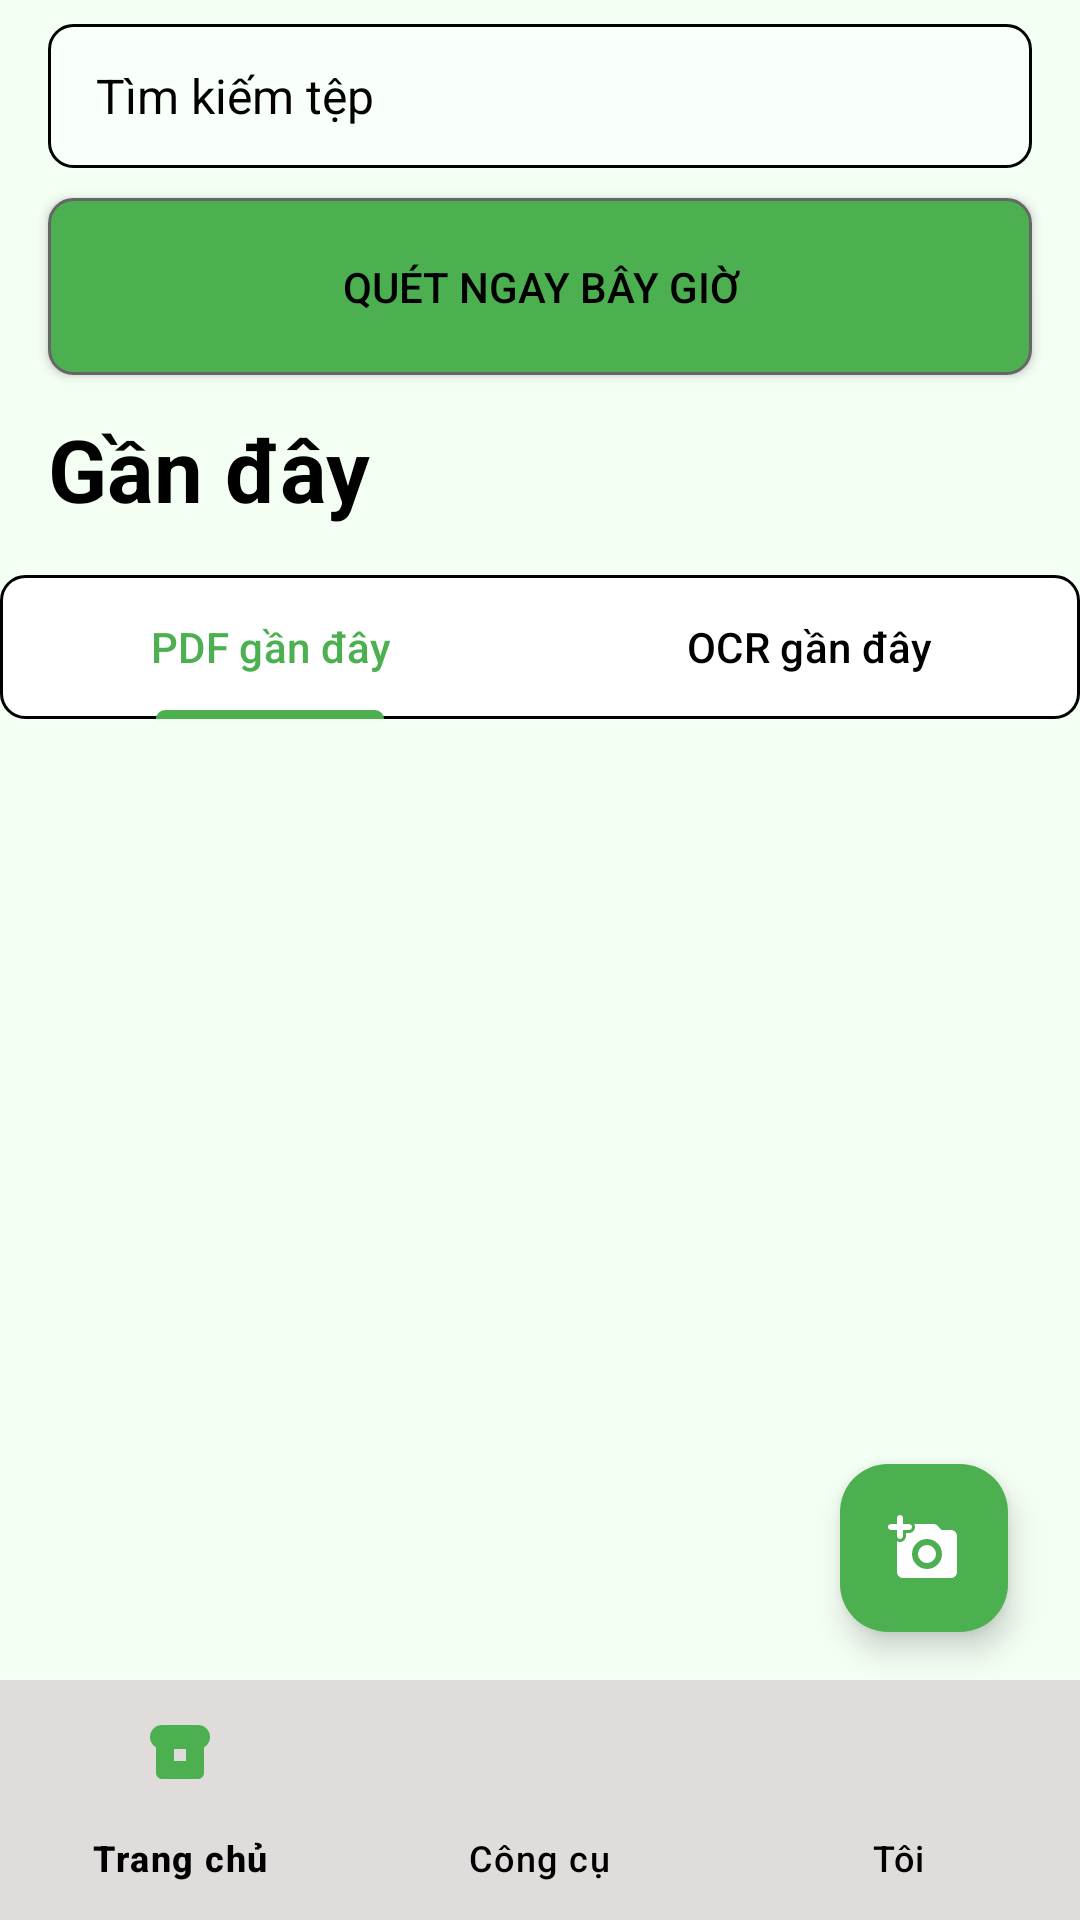

Reconstruct the res/layout file that produces this screen, plus the resources it refers to.
<!-- AndroidManifest.xml: application theme Theme.CameraScanner -->
<!-- res/layout/activity_main.xml -->
<?xml version="1.0" encoding="utf-8"?>
<androidx.constraintlayout.widget.ConstraintLayout
    xmlns:android="http://schemas.android.com/apk/res/android"
    xmlns:app="http://schemas.android.com/apk/res-auto"
    xmlns:tools="http://schemas.android.com/tools"
    android:layout_width="match_parent"
    android:layout_height="match_parent"
    android:background="@color/main"
    tools:context=".activitymain.MainActivity">



    <EditText
        android:id="@+id/etSearch"
        android:layout_width="0dp"
        android:layout_height="48dp"
        android:layout_marginStart="16dp"
        android:layout_marginEnd="16dp"
        android:background="@drawable/rounded_background"
        android:drawableStart="@drawable/ic_tools_white"
        android:drawablePadding="8dp"
        android:hint="@string/find_recent"
        android:paddingStart="16dp"
        android:paddingEnd="16dp"
        android:textColorHint="@color/search_name"
        android:textSize="16sp"
        app:layout_constraintTop_toTopOf="parent"
        app:layout_constraintStart_toStartOf="parent"
        app:layout_constraintEnd_toEndOf="parent"
        android:layout_marginTop="8dp"/>

    <androidx.appcompat.widget.AppCompatButton
        android:id="@+id/btnPdfAndOcr"
        android:layout_width="0dp"
        android:layout_height="wrap_content"
        android:layout_marginStart="16dp"
        android:layout_marginTop="10dp"
        android:layout_marginEnd="16dp"
        android:layout_marginBottom="10dp"
        android:background="@drawable/login_background"
        android:padding="20dp"
        android:text="@string/scan"
        android:textColor="@android:color/black"
        app:layout_constraintBottom_toTopOf="@+id/tvHeaderTitle"
        app:layout_constraintEnd_toEndOf="parent"
        app:layout_constraintHorizontal_bias="0.0"
        app:layout_constraintStart_toStartOf="parent"
        app:layout_constraintTop_toBottomOf="@+id/etSearch" />

    <androidx.constraintlayout.widget.ConstraintLayout
        android:id="@+id/tvHeaderTitle"
        android:layout_width="0dp"
        android:layout_height="wrap_content"
        android:paddingStart="16dp"
        android:paddingEnd="16dp"
        android:paddingTop="12dp"
        android:paddingBottom="8dp"
        app:layout_constraintTop_toBottomOf="@+id/btnPdfAndOcr"
        app:layout_constraintStart_toStartOf="parent"
        app:layout_constraintEnd_toEndOf="parent">

        <TextView
            android:layout_width="wrap_content"
            android:layout_height="wrap_content"
            android:text="@string/recents"
            android:textColor="@color/black"
            android:textSize="29sp"
            android:textStyle="bold"
            app:layout_constraintBottom_toBottomOf="parent"
            app:layout_constraintHorizontal_bias="0.054"
            app:layout_constraintStart_toStartOf="parent"
            app:layout_constraintTop_toTopOf="parent" />

    </androidx.constraintlayout.widget.ConstraintLayout>

    <com.google.android.material.tabs.TabLayout
        android:id="@+id/tabLayout"
        android:layout_width="0dp"
        android:layout_height="wrap_content"
        android:layout_marginTop="8dp"
        android:background="@drawable/vien_den_nen_trang"
        app:tabIndicatorColor="@color/green_accent"
        app:tabSelectedTextColor="@color/green_accent"
        app:tabTextColor="@color/black"
        app:layout_constraintTop_toBottomOf="@+id/tvHeaderTitle"
        app:layout_constraintStart_toStartOf="parent"
        app:layout_constraintEnd_toEndOf="parent"
        app:tabMode="fixed"
        app:tabGravity="fill">

        <com.google.android.material.tabs.TabItem
            android:layout_width="wrap_content"
            android:layout_height="wrap_content"
            android:text="@string/PDF_recent" />

        <com.google.android.material.tabs.TabItem
            android:layout_width="wrap_content"
            android:layout_height="wrap_content"
            android:text="@string/OCR_recent" />
    </com.google.android.material.tabs.TabLayout>


    <androidx.recyclerview.widget.RecyclerView
        android:id="@+id/recyclerView"
        android:layout_width="0dp"
        android:layout_height="0dp"
        android:layout_marginTop="8dp"
        app:layout_constraintBottom_toTopOf="@+id/bottom_navigation"
        app:layout_constraintEnd_toEndOf="parent"
        app:layout_constraintHorizontal_bias="1.0"
        app:layout_constraintStart_toStartOf="parent"
        app:layout_constraintTop_toBottomOf="@+id/tabLayout"
        app:layout_constraintVertical_bias="1.0" />

    <com.google.android.material.floatingactionbutton.FloatingActionButton
        android:id="@+id/btnStartCamera"
        android:layout_width="wrap_content"
        android:layout_height="wrap_content"
        android:layout_marginEnd="24dp"
        android:layout_marginBottom="16dp"
        android:clickable="true"
        android:focusable="true"
        android:src="@drawable/ic_camera_white"
        app:backgroundTint="@color/green_accent"
        app:tint="@android:color/white"
        app:layout_constraintEnd_toEndOf="parent"
        app:layout_constraintBottom_toTopOf="@+id/bottom_navigation" />


    <com.google.android.material.bottomnavigation.BottomNavigationView
        android:id="@+id/bottom_navigation"
        android:layout_width="0dp"
        android:layout_height="wrap_content"
        android:layout_gravity="bottom"
        android:background="@color/grey_text_icon"
        app:itemIconTint="@color/bottom_nav_item_color"
        app:itemTextColor="@color/black"
        app:layout_constraintBottom_toBottomOf="parent"
        app:layout_constraintEnd_toEndOf="parent"
        app:layout_constraintHorizontal_bias="0.0"
        app:layout_constraintStart_toStartOf="parent"
        app:menu="@menu/bottom_navigation_menu" />

</androidx.constraintlayout.widget.ConstraintLayout>
<!-- resources referenced by this layout -->
<resources>
  <color name="black">#000000</color>
  <color name="green_accent">#4CAF50</color>
  <color name="grey_text_icon">#E0DCDC</color>
  <color name="main">#F4FFF4</color>
  <color name="search_name">@color/black</color>
  <!-- drawable ic_camera_white (drawable) -->
  <?xml version="1.0" encoding="utf-8"?>
  <vector xmlns:android="http://schemas.android.com/apk/res/android"
      android:height="24dp"
      android:tint="#000000"
      android:viewportHeight="24"
      android:viewportWidth="24"
      android:width="24dp">
  
      <path
          android:fillColor="@android:color/white"
          android:pathData="M3,8c0,0.55 0.45,1 1,1s1,-0.45 1,-1V6h2c0.55,0 1,-0.45 1,-1s-0.45,-1 -1,-1H5V2c0,-0.55 -0.45,-1 -1,-1s-1,0.45 -1,1v2H1c-0.55,0 -1,0.45 -1,1s0.45,1 1,1h2v2z" />
  
      <path
          android:fillColor="@android:color/white"
          android:pathData="M13,14m-3,0a3,3 0,1 1,6 0a3,3 0,1 1,-6 0" />
  
      <path
          android:fillColor="@android:color/white"
          android:pathData="M21,6h-3.17l-1.24,-1.35c-0.37,-0.41 -0.91,-0.65 -1.47,-0.65h-6.4c0.17,0.3 0.28,0.63 0.28,1 0,1.1 -0.9,2 -2,2L6,7v1c0,1.1 -0.9,2 -2,2 -0.37,0 -0.7,-0.11 -1,-0.28L3,20c0,1.1 0.9,2 2,2h16c1.1,0 2,-0.9 2,-2L23,8c0,-1.1 -0.9,-2 -2,-2zM13,19c-2.76,0 -5,-2.24 -5,-5s2.24,-5 5,-5 5,2.24 5,5 -2.24,5 -5,5z" />
  
  </vector>
  <!-- drawable login_background (drawable) -->
  <?xml version="1.0" encoding="utf-8"?>
  <shape xmlns:android="http://schemas.android.com/apk/res/android"
      android:shape="rectangle">
      <corners android:radius="8dp" />
      <solid android:color="@color/green_accent" />
      <stroke android:width="1dp" android:color="#666666" />
  </shape>
  <!-- drawable rounded_background (drawable) -->
  <?xml version="1.0" encoding="utf-8"?>
  <shape xmlns:android="http://schemas.android.com/apk/res/android"
      android:shape="rectangle">
      <solid android:color="@color/search" /> <corners android:radius="8dp" />
      <stroke
          android:width="1dp"
          android:color="#000000"/>
  </shape>
  <!-- drawable vien_den_nen_trang (drawable) -->
  <shape xmlns:android="http://schemas.android.com/apk/res/android"
      android:shape="rectangle"
      >
      <solid android:color="@color/white" />
      <corners android:radius="8dp" />
      <stroke
          android:width="1dp"
          android:color="@color/black"/>
  </shape>
  <string name="OCR_recent">OCR gần đây</string>
  <string name="PDF_recent">PDF gần đây</string>
  <string name="find_recent">Tìm kiếm tệp</string>
  <string name="recents">Gần đây</string>
  <string name="scan">Quét ngay bây giờ</string>
  <style name="Theme.CameraScanner" parent="Base.Theme.CameraScanner" />
  <color name="search">#F9FFF9</color>
  <color name="white">#FFFFFF</color>
  <style name="Base.Theme.CameraScanner" parent="Theme.Material3.DayNight.NoActionBar">
          
          
      </style>
</resources>
